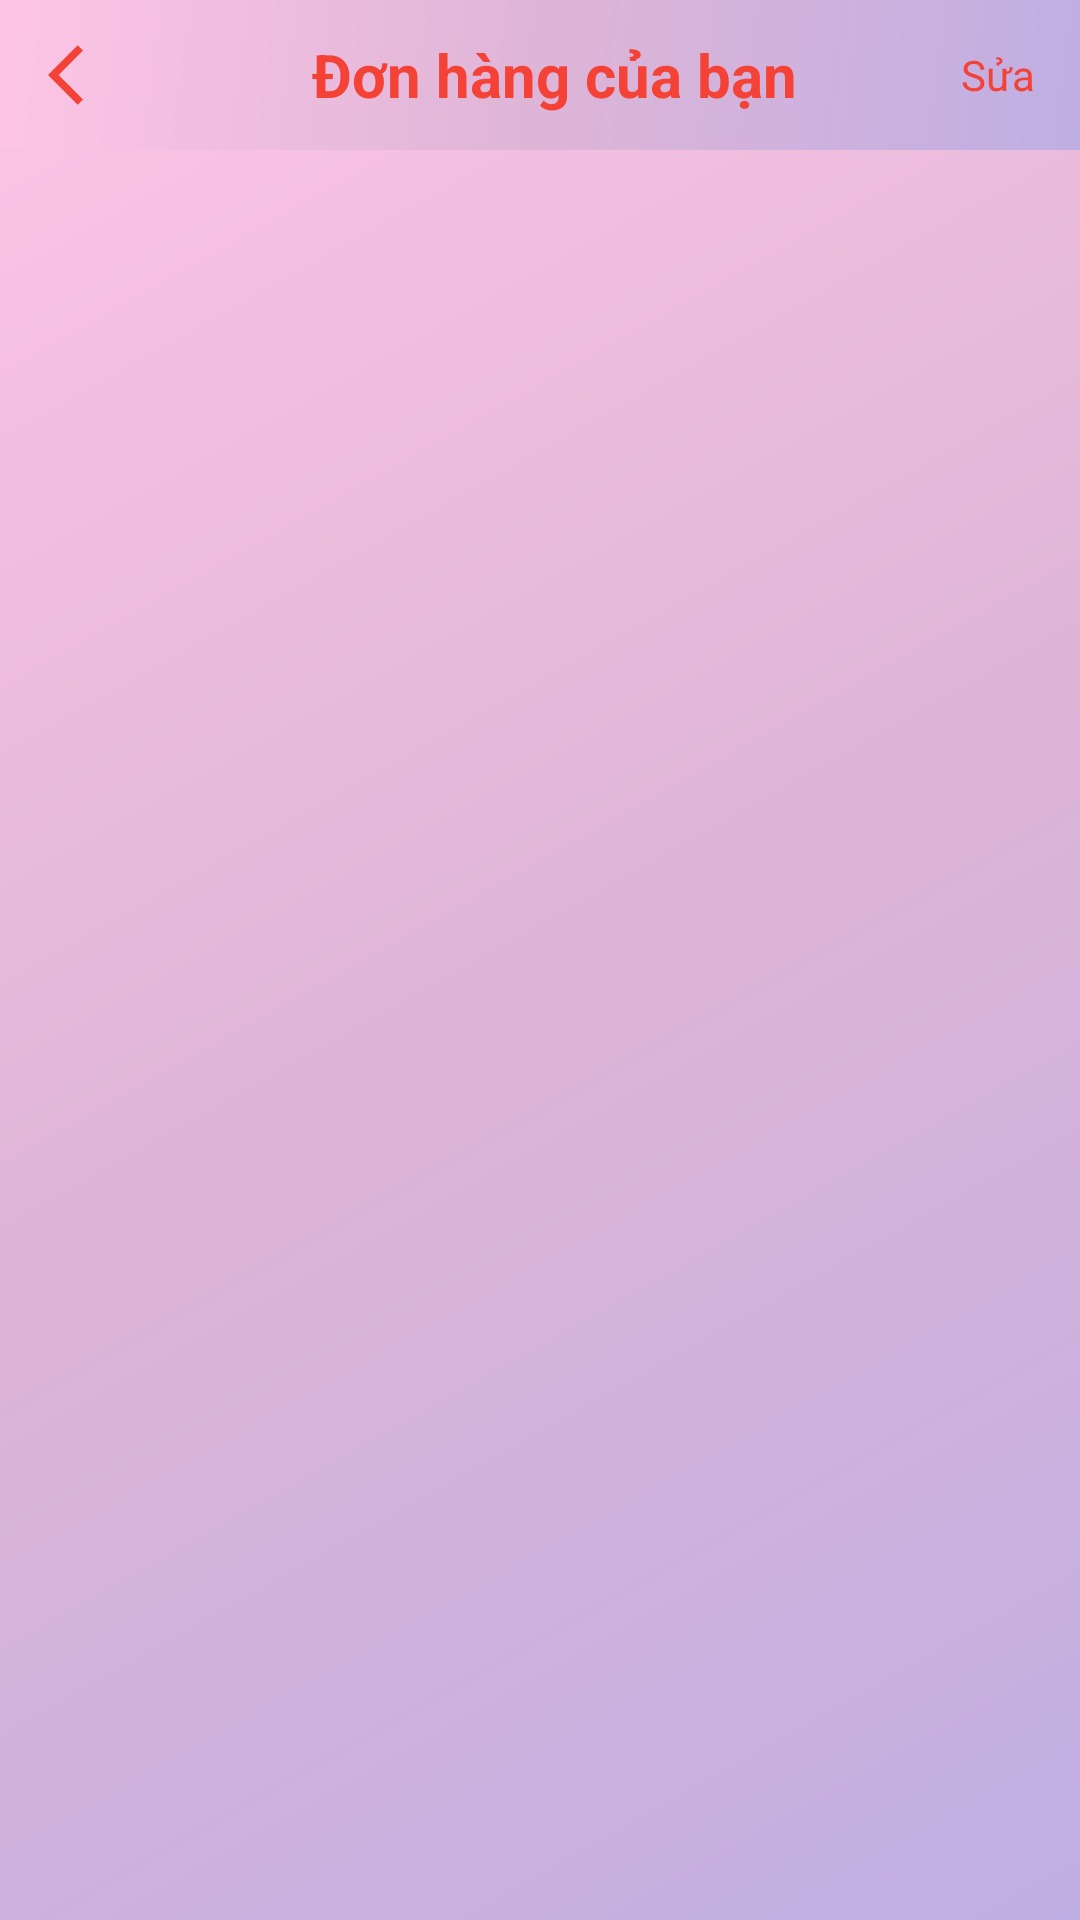

This screen was rendered from an Android layout file. Write that file and the resources it references.
<!-- AndroidManifest.xml: application theme Theme.MyApplication -->
<!-- res/layout/activity_thanh_toan.xml -->
<?xml version="1.0" encoding="utf-8"?>
<LinearLayout xmlns:android="http://schemas.android.com/apk/res/android"
    xmlns:app="http://schemas.android.com/apk/res-auto"
    xmlns:tools="http://schemas.android.com/tools"
    android:layout_width="match_parent"
    android:layout_height="match_parent"
    android:background="@drawable/gradient"
    android:orientation="vertical"
    tools:context=".activity.ThanhToan">


    <androidx.appcompat.widget.Toolbar
        android:id="@+id/toolbar"
        android:layout_width="match_parent"
        android:layout_height="50dp"

        android:background="@drawable/gradient">

        <Button
            android:layout_width="wrap_content"
            android:layout_height="wrap_content"
            android:background="@android:color/transparent"
            android:drawableLeft="@drawable/back" />

        <TextView
            android:layout_width="wrap_content"
            android:layout_height="wrap_content"
            android:layout_gravity="center"
            android:layout_marginTop="5dp"
            android:text="Đơn hàng của bạn"
            android:textColor="#F44336"
            android:textSize="20sp"
            android:textStyle="bold"

            />

        <TextView
            android:layout_width="wrap_content"
            android:layout_height="wrap_content"
            android:layout_gravity="end"
            android:layout_marginRight="15dp"
            android:text="Sửa"

            android:textColor="#F44336"

            />

    </androidx.appcompat.widget.Toolbar>

</LinearLayout>
<!-- resources referenced by this layout -->
<resources>
  <!-- drawable back (drawable) -->
  <vector android:autoMirrored="true" android:height="24dp"
      android:tint="#F44336" android:viewportHeight="24"
      android:viewportWidth="24" android:width="24dp" xmlns:android="http://schemas.android.com/apk/res/android">
      <path android:fillColor="@android:color/white" android:pathData="M11.67,3.87L9.9,2.1 0,12l9.9,9.9 1.77,-1.77L3.54,12z"/>
  </vector>
  <!-- drawable gradient (drawable) -->
  <?xml version="1.0" encoding="utf-8"?>
  <shape xmlns:android="http://schemas.android.com/apk/res/android">
      <gradient
           android:angle="315"
          android:startColor="#FEC5E6"
          android:centerColor="#DEB5D7"
          android:endColor="#BFAEE3"
          android:type="linear"/>
  </shape>
  <style name="Theme.MyApplication" parent="Theme.MaterialComponents.DayNight.NoActionBar">
          
          <item name="colorPrimary">@color/purple_500</item>
          <item name="colorPrimaryVariant">@color/purple_700</item>
          <item name="colorOnPrimary">@color/white</item>
          
          <item name="colorSecondary">@color/teal_200</item>
          <item name="colorSecondaryVariant">@color/teal_700</item>
          <item name="colorOnSecondary">@color/black</item>
          
          <item name="android:statusBarColor">?attr/colorPrimaryVariant</item>
          
      </style>
  <!-- not gathered from this repository: default colours our renderer supplied (Android Studio template values) -->
  <color name="purple_500">#FF6200EE</color>
  <color name="purple_700">#FF3700B3</color>
  <color name="teal_200">#FF03DAC5</color>
  <color name="teal_700">#FF018786</color>
  <color name="black">#FF000000</color>
  <color name="white">#FFFFFFFF</color>
</resources>
